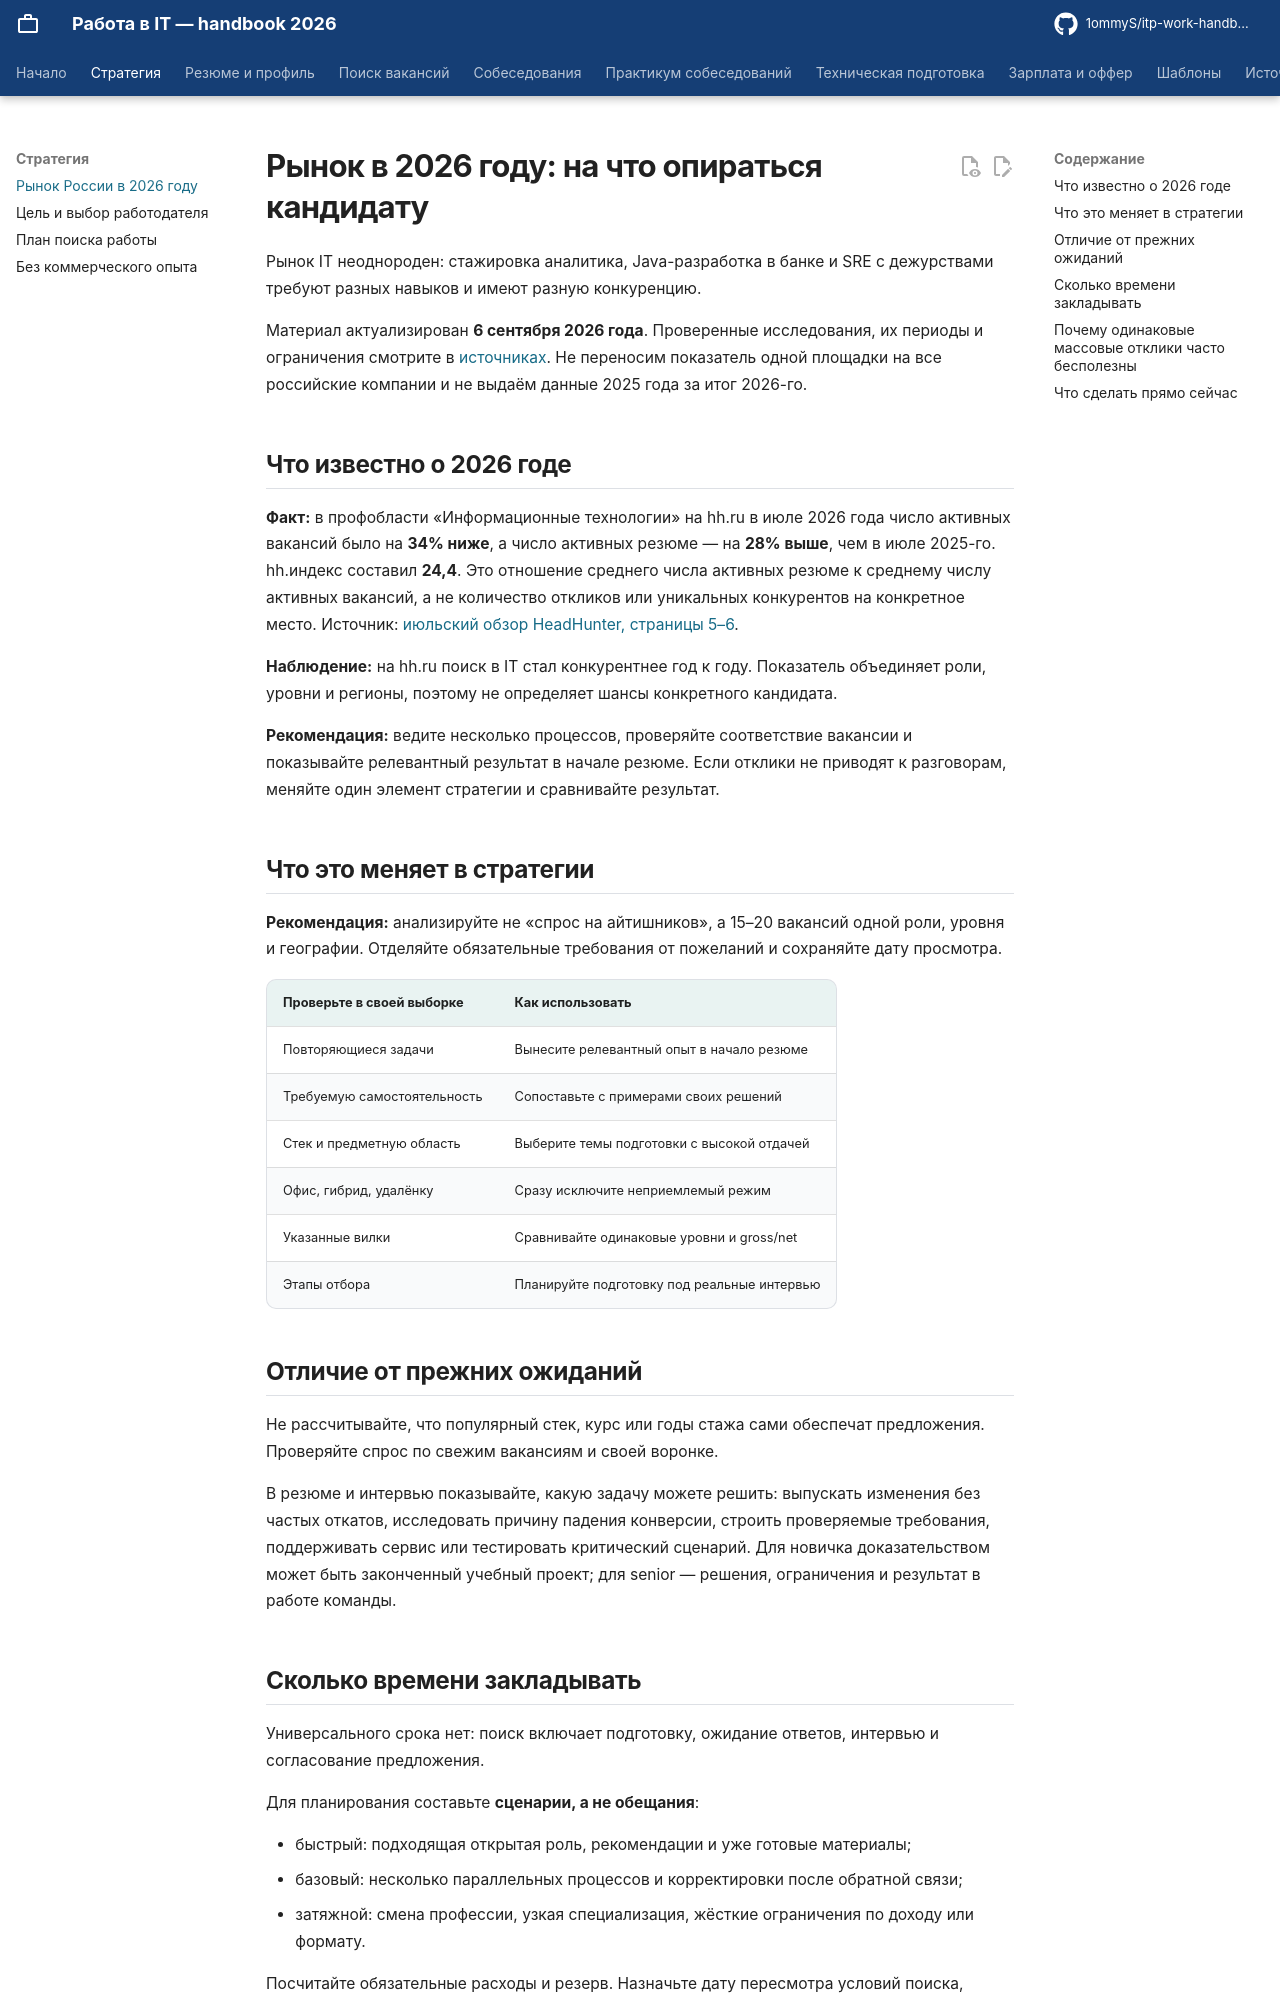

repository: 1ommyS/itp-work-handbook · page: getting-started/market-2026/index.html · generator: mkdocs

# Рынок в 2026 году: на что опираться кандидату

Рынок IT неоднороден: стажировка аналитика, Java-разработка в банке и SRE с дежурствами требуют разных навыков и имеют разную конкуренцию.

Материал актуализирован **6 сентября 2026 года**. Проверенные исследования, их периоды и ограничения смотрите в [источниках](../resources/sources.md). Не переносим показатель одной площадки на все российские компании и не выдаём данные 2025 года за итог 2026-го.

## Что известно о 2026 годе

**Факт:** в профобласти «Информационные технологии» на hh.ru в июле 2026 года число активных вакансий было на **34% ниже**, а число активных резюме — на **28% выше**, чем в июле 2025-го. hh.индекс составил **24,4**. Это отношение среднего числа активных резюме к среднему числу активных вакансий, а не количество откликов или уникальных конкурентов на конкретное место. Источник: [июльский обзор HeadHunter, страницы 5–6](https://hhcdn.ru/file/18439456.pdf).

**Наблюдение:** на hh.ru поиск в IT стал конкурентнее год к году. Показатель объединяет роли, уровни и регионы, поэтому не определяет шансы конкретного кандидата.

**Рекомендация:** ведите несколько процессов, проверяйте соответствие вакансии и показывайте релевантный результат в начале резюме. Если отклики не приводят к разговорам, меняйте один элемент стратегии и сравнивайте результат.

## Что это меняет в стратегии

**Рекомендация:** анализируйте не «спрос на айтишников», а 15–20 вакансий одной роли, уровня и географии. Отделяйте обязательные требования от пожеланий и сохраняйте дату просмотра.

| Проверьте в своей выборке | Как использовать |
|---|---|
| Повторяющиеся задачи | Вынесите релевантный опыт в начало резюме |
| Требуемую самостоятельность | Сопоставьте с примерами своих решений |
| Стек и предметную область | Выберите темы подготовки с высокой отдачей |
| Офис, гибрид, удалёнку | Сразу исключите неприемлемый режим |
| Указанные вилки | Сравнивайте одинаковые уровни и gross/net |
| Этапы отбора | Планируйте подготовку под реальные интервью |

## Отличие от прежних ожиданий

Не рассчитывайте, что популярный стек, курс или годы стажа сами обеспечат предложения. Проверяйте спрос по свежим вакансиям и своей воронке.

В резюме и интервью показывайте, какую задачу можете решить: выпускать изменения без частых откатов, исследовать причину падения конверсии, строить проверяемые требования, поддерживать сервис или тестировать критический сценарий. Для новичка доказательством может быть законченный учебный проект; для senior — решения, ограничения и результат в работе команды.
